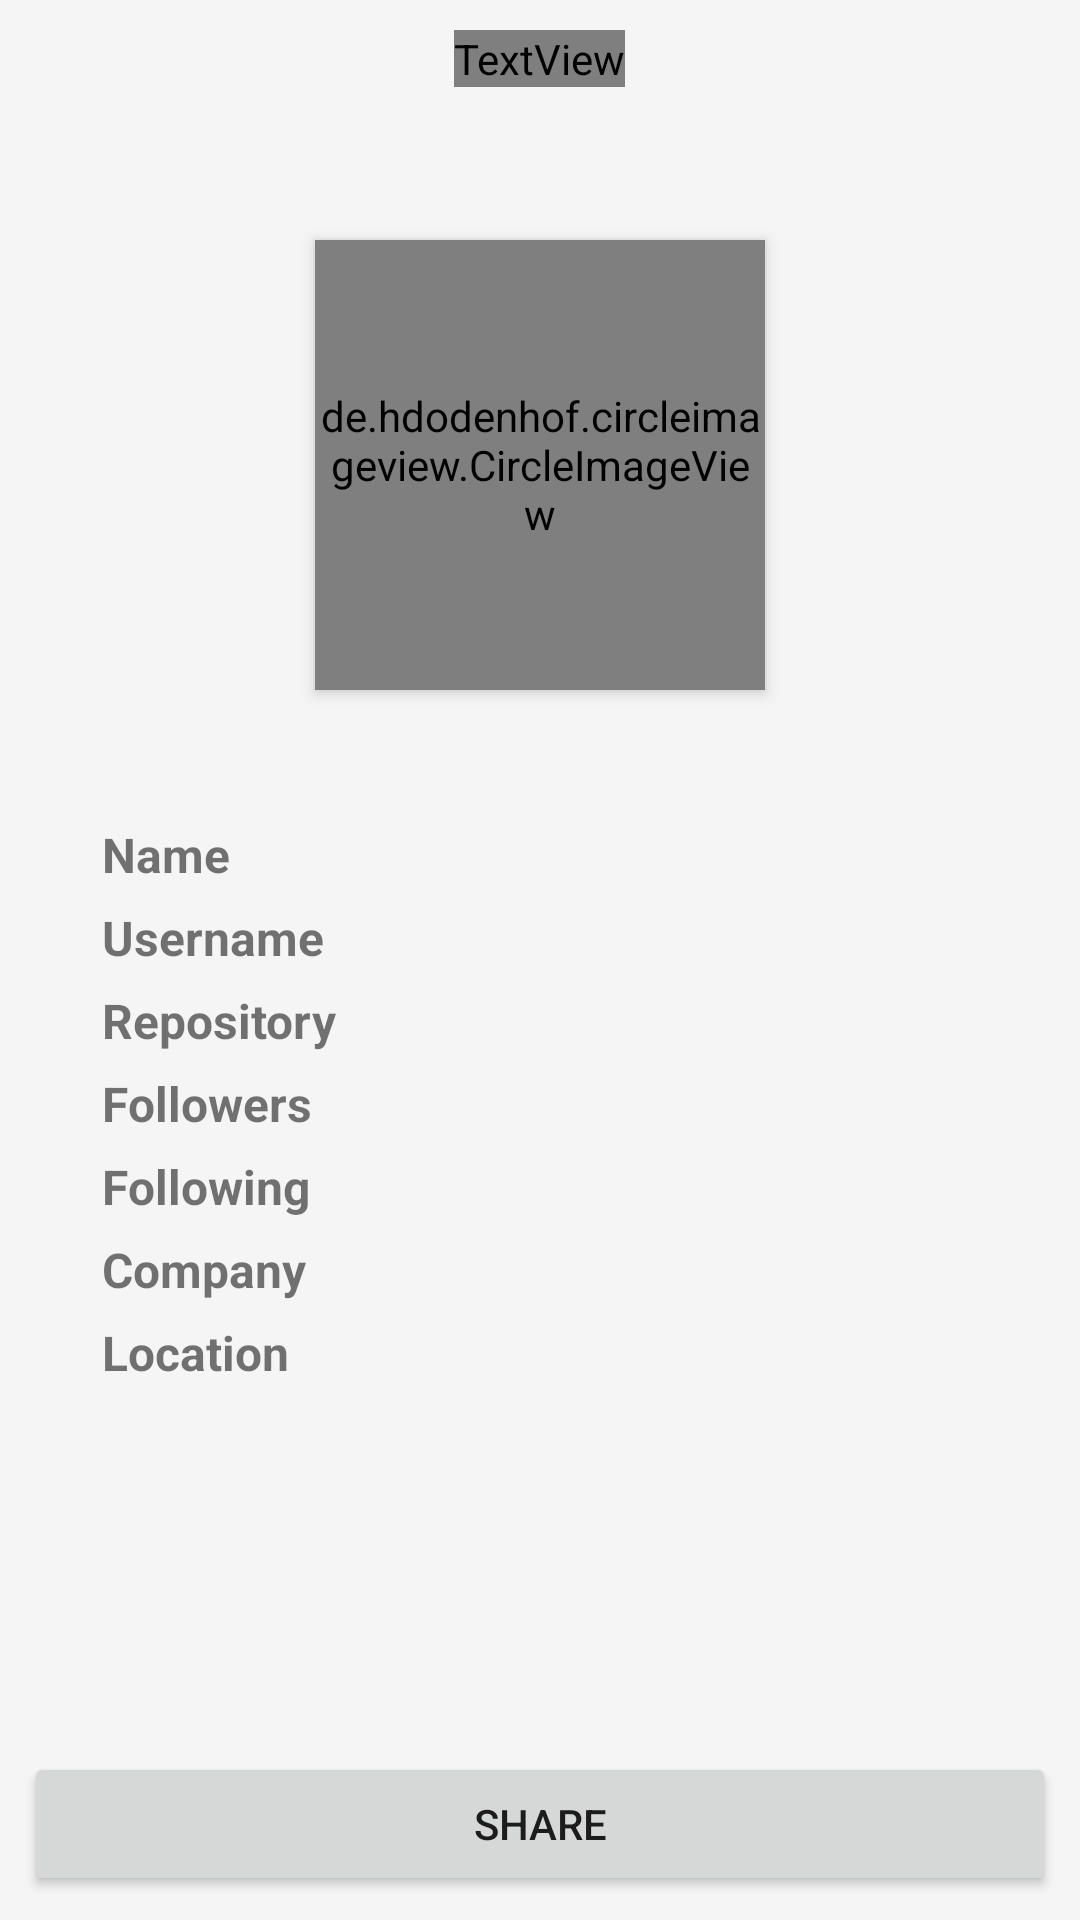

Android layout source for this screen:
<!-- AndroidManifest.xml: application theme Theme.Submission1GithubUserApp -->
<!-- res/layout/activity_detail_user.xml -->
<?xml version="1.0" encoding="utf-8"?>
<LinearLayout xmlns:android="http://schemas.android.com/apk/res/android"
    xmlns:app="http://schemas.android.com/apk/res-auto"
    xmlns:tools="http://schemas.android.com/tools"
    android:layout_width="match_parent"
    android:layout_height="match_parent"
    tools:context=".DetailActivity"
    android:background="@color/white_smoke"
    android:orientation="vertical">

    <RelativeLayout
        android:layout_width="match_parent"
        android:layout_height="wrap_content">

        <RelativeLayout
            android:layout_width="match_parent"
            android:layout_height="150dp"
            android:background="@drawable/half_rounded"/>

        <TextView
            android:id="@+id/your_profile"
            android:layout_width="wrap_content"
            android:layout_height="wrap_content"
            android:text="@string/your_profile"
            android:layout_centerHorizontal="true"
            android:layout_marginTop="10dp"
            android:fontFamily="@font/nunito_bold"
            android:textColor="@color/white"
            android:textSize="25sp"/>

        <de.hdodenhof.circleimageview.CircleImageView
            xmlns:app="http://schemas.android.com/apk/res-auto"
            android:id="@+id/dtl_avatar"
            android:layout_width="150dp"
            android:layout_height="150dp"
            tools:src="@tools:sample/avatars"
            android:layout_marginTop="80dp"
            android:layout_marginEnd="15dp"
            android:layout_marginBottom="10dp"
            app:civ_border_width="5dp"
            android:elevation="3dp"
            app:civ_border_color="@color/white"
            android:layout_centerHorizontal="true"/>

    </RelativeLayout>

    <LinearLayout
        android:layout_width="match_parent"
        android:layout_height="wrap_content"
        android:layout_margin="15dp"
        android:background="@drawable/bg_search"
        android:elevation="50dp">

        <LinearLayout
            android:layout_width="match_parent"
            android:layout_height="wrap_content"
            android:orientation="vertical">

            <RelativeLayout
                android:layout_width="match_parent"
                android:layout_height="wrap_content"
                android:padding="16dp">

                <TextView
                    android:id="@+id/tName"
                    style="@style/myProfile"
                    android:text="@string/name"
                    android:layout_alignParentLeft="true"/>

                <TextView
                    android:id="@+id/dtl_name"
                    style="@style/myProfile.detail"
                    android:layout_toRightOf="@id/tName"/>

                <TextView
                    android:id="@+id/tUsername"
                    style="@style/myProfile"
                    android:text="@string/user_name"
                    android:layout_below="@id/dtl_name"/>

                <TextView
                    android:id="@+id/dtl_username"
                    android:layout_below="@id/dtl_name"
                    style="@style/myProfile.detail"
                    android:layout_toRightOf="@id/tUsername"/>

                <TextView
                    android:id="@+id/tRepo"
                    style="@style/myProfile"
                    android:text="@string/repository"
                    android:layout_below="@id/tUsername"/>

                <TextView
                    android:id="@+id/dtl_repository"
                    style="@style/myProfile.detail"
                    android:layout_below="@id/tUsername"
                    android:layout_toRightOf="@id/tRepo"/>

                <TextView
                    android:id="@+id/tFollower"
                    style="@style/myProfile"
                    android:text="@string/followers"
                    android:layout_below="@id/tRepo"/>

                <TextView
                    android:id="@+id/dtl_followers"
                    style="@style/myProfile.detail"
                    android:layout_below="@id/dtl_repository"
                    android:layout_toRightOf="@id/tFollower"/>

                <TextView
                    android:id="@+id/tFollowing"
                    style="@style/myProfile"
                    android:text="@string/following"
                    android:layout_below="@id/dtl_followers"/>

                <TextView
                    android:id="@+id/dtl_following"
                    style="@style/myProfile.detail"
                    android:layout_below="@id/tFollower"
                    android:layout_toRightOf="@id/tFollowing"/>

                <TextView
                    android:id="@+id/tCompany"
                    style="@style/myProfile"
                    android:text="@string/company"
                    android:layout_below="@id/dtl_following"/>

                <TextView
                    android:id="@+id/dtl_company"
                    style="@style/myProfile.detail"
                    android:layout_below="@id/tFollowing"
                    android:layout_toRightOf="@id/tFollowing"/>

                <TextView
                    android:id="@+id/tLocation"
                    style="@style/myProfile"
                    android:text="@string/location"
                    android:maxLines="3"
                    android:layout_below="@id/dtl_company"/>

                <TextView
                    android:id="@+id/dtl_location"
                    style="@style/myProfile.detail"
                    android:layout_below="@id/tCompany"
                    android:layout_toRightOf="@id/tLocation"/>

            </RelativeLayout>
        </LinearLayout>
    </LinearLayout>
    <RelativeLayout
        android:layout_width="match_parent"
        android:layout_height="wrap_content"
        android:padding="8dp">

        <Button
            android:id="@+id/btn_share"
            android:layout_width="match_parent"
            android:layout_height="wrap_content"
            android:text="@string/share"
            android:layout_gravity="center"
            android:layout_alignParentBottom="true"/>
    </RelativeLayout>
</LinearLayout>
<!-- resources referenced by this layout -->
<resources>
  <color name="white">#FFFFFFFF</color>
  <color name="white_smoke">#F5F5F5</color>
  <string name="company">Company</string>
  <string name="followers">Followers</string>
  <string name="following">Following</string>
  <string name="location">Location</string>
  <string name="name">Name</string>
  <string name="repository">Repository</string>
  <string name="share">SHARE</string>
  <string name="user_name">Username</string>
  <string name="your_profile">Your Profile</string>
  <style name="myProfile">
          <item name="android:layout_width">110dp</item>
          <item name="android:layout_height">wrap_content</item>
          <item name="android:textSize">16sp</item>
          <item name="android:textStyle">bold</item>
          <item name="android:padding">3dp</item>
          <item name="android:layout_marginStart">0dp</item>
          <item name="android:layout_marginEnd">10dp</item>
      </style>
  <style name="myProfile.detail">
          <item name="android:layout_width">match_parent</item>
          <item name="android:layout_height">wrap_content</item>
          <item name="android:textSize">16sp</item>
          <item name="android:textStyle">bold</item>
          <item name="android:padding">3dp</item>
          <item name="android:layout_marginStart">0dp</item>
          <item name="android:layout_marginEnd">10dp</item>
      </style>
  <style name="Theme.Submission1GithubUserApp" parent="Theme.MaterialComponents.DayNight.DarkActionBar">
          
          <item name="colorPrimary">#000051</item>
          <item name="colorPrimaryVariant">#01103E</item>
          <item name="colorOnPrimary">@color/white</item>
          
          <item name="colorSecondary">@color/teal_200</item>
          <item name="colorSecondaryVariant">@color/teal_700</item>
          <item name="colorOnSecondary">@color/black</item>
          
          <item name="android:statusBarColor" tools:targetApi="l">?attr/colorPrimaryVariant</item>
          
      </style>
  <color name="teal_200">#FF03DAC5</color>
  <color name="teal_700">#FF018786</color>
  <color name="black">#FF000000</color>
</resources>
